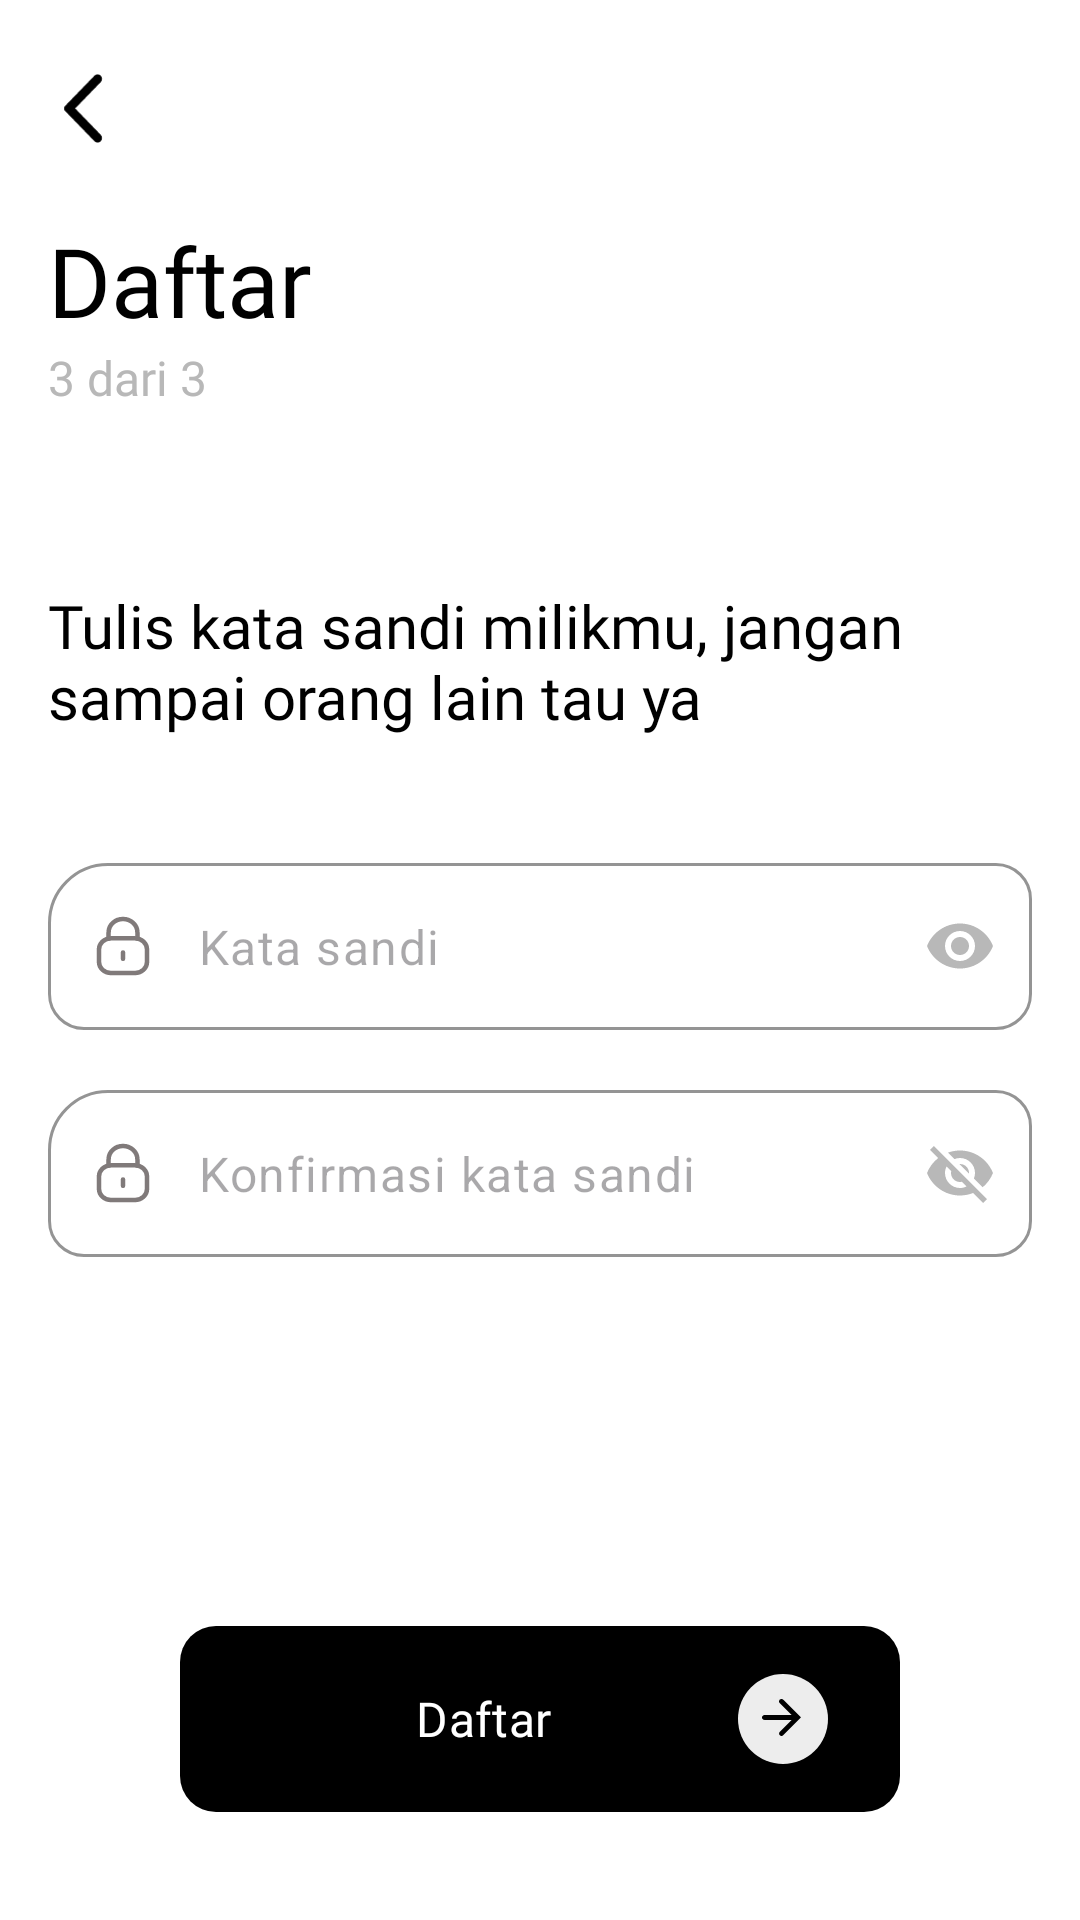

The Android layout XML behind this screen, and the referenced resources:
<!-- AndroidManifest.xml: application theme Theme.Explorin -->
<!-- res/layout/fragment_register_third.xml -->
<?xml version="1.0" encoding="utf-8"?>
<androidx.constraintlayout.widget.ConstraintLayout xmlns:android="http://schemas.android.com/apk/res/android"
    xmlns:app="http://schemas.android.com/apk/res-auto"
    xmlns:tools="http://schemas.android.com/tools"
    android:layout_width="match_parent"
    android:layout_height="match_parent"
    android:background="@color/white"
    tools:context=".presentation.ui.register.RegisterThirdFragment">

    <ImageView
        android:id="@+id/ivBack"
        android:layout_width="24dp"
        android:layout_height="24dp"
        android:layout_marginTop="24dp"
        android:src="@drawable/ic_back"
        app:layout_constraintStart_toStartOf="@id/tvRegister"
        app:layout_constraintTop_toTopOf="parent" />

    <TextView
        android:id="@+id/tvRegister"
        style="@style/bold32"
        android:layout_width="match_parent"
        android:layout_height="wrap_content"
        android:layout_marginHorizontal="16dp"
        android:layout_marginTop="24dp"
        android:text="@string/register"
        android:textColor="@color/black"
        app:layout_constraintTop_toBottomOf="@id/ivBack" />

    <TextView
        android:id="@+id/tvPage"
        style="@style/medium16"
        android:layout_width="wrap_content"
        android:layout_height="wrap_content"
        android:text="@string/_3_dari_3"
        android:textColor="@color/gray"
        app:layout_constraintStart_toStartOf="@id/tvRegister"
        app:layout_constraintTop_toBottomOf="@id/tvRegister" />

    <TextView
        android:id="@+id/tvRegisterText"
        style="@style/medium20"
        android:layout_width="match_parent"
        android:layout_height="wrap_content"
        android:layout_marginHorizontal="16dp"
        android:layout_marginTop="80dp"
        android:text="@string/tulis_kata_sandi_milikmu_jangan_sampai_orang_lain_tau_ya"
        app:layout_constraintBottom_toTopOf="@id/edtSandi"
        app:layout_constraintTop_toBottomOf="@id/tvRegister"
        app:layout_constraintVertical_chainStyle="spread" />

    <com.google.android.material.textfield.TextInputLayout
        android:id="@+id/edtSandi"
        style="@style/TextInput"
        android:layout_marginHorizontal="16dp"
        android:layout_marginTop="42dp"
        app:layout_constraintStart_toStartOf="parent"
        app:layout_constraintTop_toBottomOf="@id/tvRegisterText"
        app:passwordToggleEnabled="true"
        app:passwordToggleTint="@color/gray">

        <com.google.android.material.textfield.TextInputEditText
            android:id="@+id/edtSandiInput"
            style="@style/TextEdit"
            android:drawableStart="@drawable/ic_sandi"
            android:hint="@string/password"
            android:inputType="textPassword" />
    </com.google.android.material.textfield.TextInputLayout>

    <com.google.android.material.textfield.TextInputLayout
        android:id="@+id/edtSandiConfirmation"
        style="@style/TextInput"
        android:layout_marginHorizontal="16dp"
        android:layout_marginTop="20dp"
        app:layout_constraintStart_toStartOf="parent"
        app:layout_constraintTop_toBottomOf="@id/edtSandi"
        app:passwordToggleEnabled="true"
        app:passwordToggleTint="@color/gray">

        <com.google.android.material.textfield.TextInputEditText
            android:id="@+id/edtSandiConfirmationInput"
            style="@style/TextEdit"
            android:drawableStart="@drawable/ic_sandi"
            android:hint="@string/konfirmasi_kata_sandi"
            android:inputType="textPersonName" />

    </com.google.android.material.textfield.TextInputLayout>

    <com.google.android.material.button.MaterialButton
        android:id="@+id/btnRegister"
        style="@style/ButtonStyle"
        android:layout_marginHorizontal="60dp"
        android:layout_marginBottom="32dp"
        android:text="@string/register"
        app:icon="@drawable/ic_next"
        app:iconGravity="end"
        app:iconSize="30dp"
        app:layout_constraintBottom_toBottomOf="parent"
        app:layout_constraintStart_toStartOf="parent" />


</androidx.constraintlayout.widget.ConstraintLayout>
<!-- resources referenced by this layout -->
<resources>
  <color name="black">#FF000000</color>
  <color name="gray">#B8B8B8</color>
  <color name="white">#FFFFFFFF</color>
  <!-- drawable ic_back (drawable) -->
  <vector xmlns:android="http://schemas.android.com/apk/res/android"
      android:width="11dp"
      android:height="19dp"
      android:viewportWidth="11"
      android:viewportHeight="19">
    <path
        android:pathData="M9.904,0.975C9.796,0.863 9.668,0.775 9.526,0.714C9.385,0.654 9.233,0.623 9.08,0.623C8.927,0.623 8.776,0.654 8.634,0.714C8.493,0.775 8.364,0.863 8.256,0.975L0.52,8.946C0.434,9.035 0.365,9.141 0.318,9.257C0.272,9.373 0.248,9.497 0.248,9.623C0.248,9.748 0.272,9.873 0.318,9.989C0.365,10.105 0.434,10.21 0.52,10.299L8.256,18.27C8.713,18.74 9.448,18.74 9.904,18.27C10.36,17.8 10.36,17.042 9.904,16.572L3.164,9.618L9.914,2.663C10.36,2.203 10.36,1.435 9.904,0.975Z"
        android:fillColor="#000000"/>
  </vector>
  <string name="_3_dari_3">3 dari 3</string>
  <string name="konfirmasi_kata_sandi">Konfirmasi kata sandi</string>
  <string name="password">Kata sandi</string>
  <string name="register">Daftar</string>
  <string name="tulis_kata_sandi_milikmu_jangan_sampai_orang_lain_tau_ya">Tulis kata sandi milikmu, jangan sampai orang lain tau ya</string>
  <style name="ButtonStyle" parent="Widget.Material3.Button">
          <item name="android:layout_width">match_parent</item>
          <item name="android:layout_height">70dp</item>
          <item name="android:textSize">16sp</item>
          <item name="fontFamily">@font/poppins_medium</item>
          <item name="android:textColor">@color/white</item>
          <item name="cornerRadius">12dp</item>
          <item name="backgroundTint">@color/black</item>
          <item name="iconTint">@null</item>
      </style>
  <style name="TextEdit">
          <item name="android:layout_width">match_parent</item>
          <item name="android:layout_height">wrap_content</item>
          <item name="android:drawablePadding">16dp</item>
          <item name="android:textSize">16sp</item>
      </style>
  <style name="TextInput" parent="Widget.Material3.TextInputLayout.OutlinedBox">
          <item name="android:layout_width">match_parent</item>
          <item name="android:layout_height">wrap_content</item>
          <item name="boxCornerRadiusBottomEnd">12dp</item>
          <item name="boxCornerRadiusBottomStart">12dp</item>
          <item name="boxCornerRadiusTopEnd">12dp</item>
          <item name="boxCornerRadiusTopStart">20dp</item>
          <item name="boxStrokeColor">@color/gray</item>
          <item name="hintEnabled">false</item>
          <item name="boxStrokeErrorColor">@color/red</item>
      </style>
  <style name="bold32">
          <item name="android:textColor">@color/white</item>
          <item name="android:fontFamily">@font/poppins_bold</item>
          <item name="android:textSize">32sp</item>
      </style>
  <style name="medium16">
          <item name="android:textColor">@color/black</item>
          <item name="android:fontFamily">@font/poppins_medium</item>
          <item name="android:textSize">16sp</item>
      </style>
  <style name="medium20">
          <item name="android:textColor">@color/black</item>
          <item name="android:fontFamily">@font/poppins_medium</item>
          <item name="android:textSize">20sp</item>
      </style>
  <style name="Theme.Explorin" parent="Base.Theme.Explorin" />
  <color name="red">#ba1a1a</color>
  <style name="Base.Theme.Explorin" parent="Theme.Material3.DayNight.NoActionBar">
          
           <item name="colorPrimary">@color/black</item>
           <item name="colorOnPrimary">@color/white</item>
      </style>
</resources>
